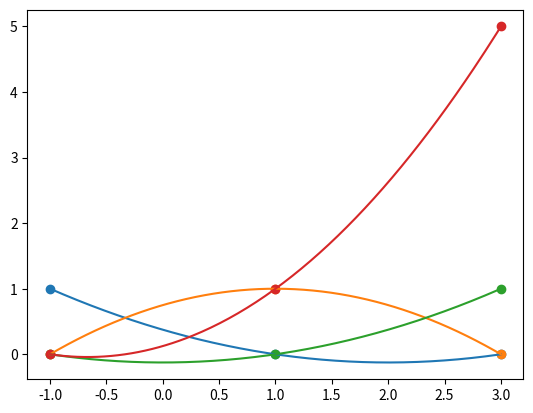

Recreate this plot in Python.
import numpy as np
import numpy.linalg as la
import matplotlib.pyplot as plt

t = np.array([-1, 1, 3])
y = np.array([0, 1, 5])

def l1(x):
    z = (x - t[1]) * (x - t[2]) / ((t[0] - t[1]) * (t[0] - t[2]))
    return z

def l2(x):
    z = (x - t[0]) * (x - t[2]) / ((t[1] - t[0]) * (t[1] - t[2]))
    return z

def l3(x):
    z = (x - t[0]) * (x - t[1]) / ((t[2] - t[0]) * (t[2] - t[1]))
    return z

def p(x):
    z = y[0] * l1(x) + y[1] * l2(x) + y[2] * l3(x)
    return z
    
z = np.linspace(-1, 3, 200)

w = l1(z)
plt.plot(z, w)
e = np.array([1, 0, 0])
plt.scatter(t, e)

w = l2(z)
plt.plot(z, w)
e = np.array([0, 1, 0])
plt.scatter(t, e)

w = l3(z)
plt.plot(z, w)
e = np.array([0, 0, 1])
plt.scatter(t, e)

w = p(z)
plt.plot(z, w)
plt.scatter(t, y)